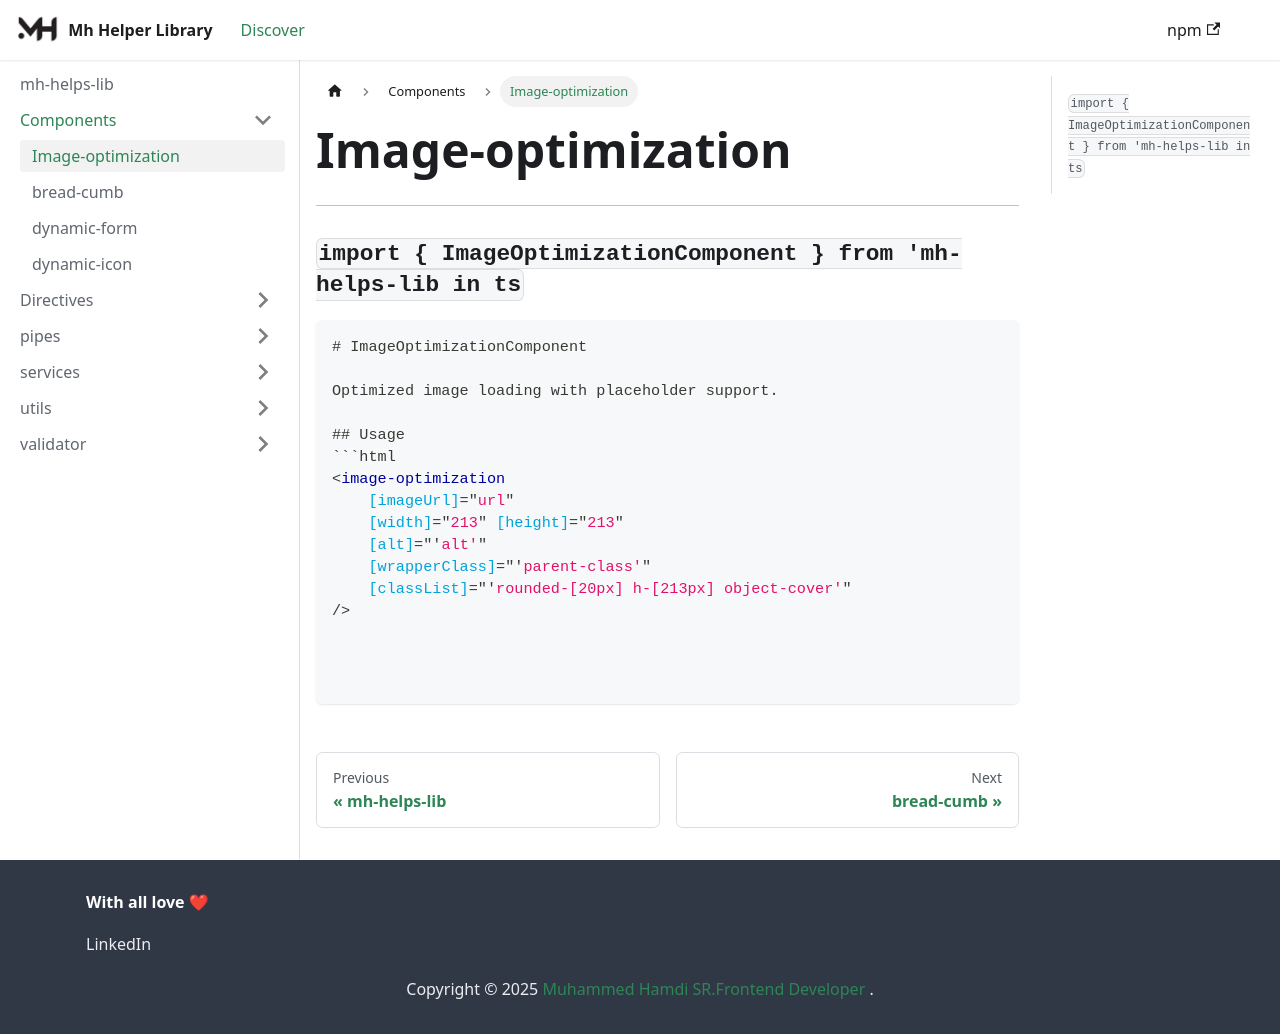

repository: MuhammadHamdy77/mh-helps-lib-docs · page: docs/Components/Image-optimization/index.html · generator: docusaurus


---

### `import { ImageOptimizationComponent } from 'mh-helps-lib in ts`
```markdown
# ImageOptimizationComponent

Optimized image loading with placeholder support.

## Usage
```html
<image-optimization
    [imageUrl]="url"
    [width]="213" [height]="213"
    [alt]="'alt'"
    [wrapperClass]="'parent-class'"
    [classList]="'rounded-[20px] h-[213px] object-cover'"
/>
